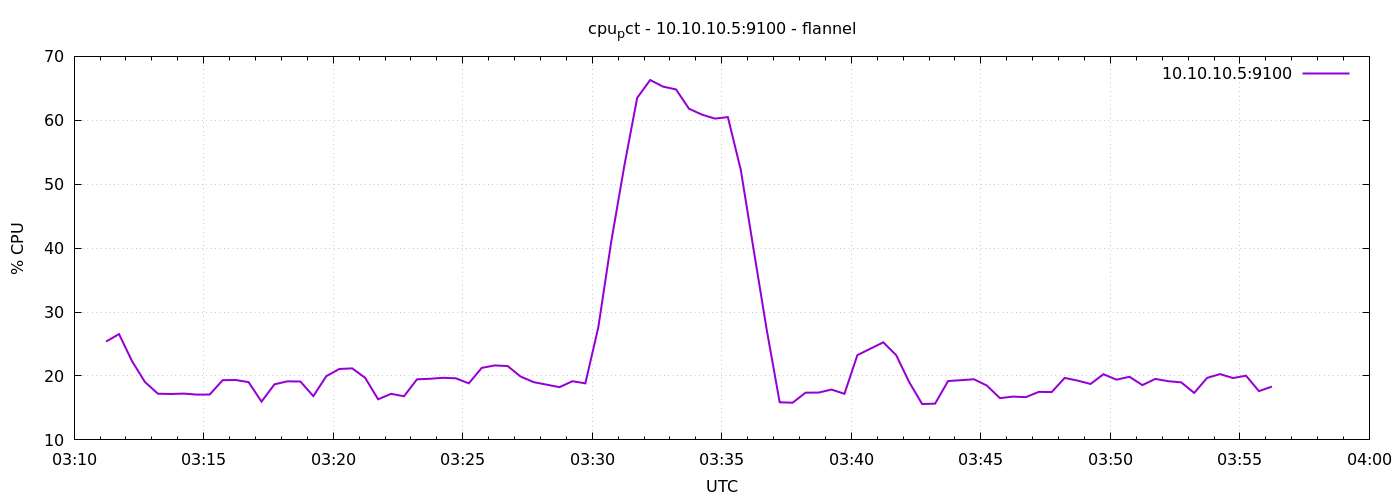

Values plotted in this chart, from the file beside it:
1791342674	25.390476190476065
1791342704	26.55
1791342734	22.33
1791342764	19.06
1791342794	17.23
1791342824	17.18
1791342854	17.25
1791342884	17.09
1791342914	17.1
1791342944	19.34
1791342974	19.37
1791343004	19.04
1791343034	15.99
1791343064	18.7
1791343094	19.16
1791343124	19.13
1791343154	16.85
1791343184	19.97
1791343214	21.1
1791343244	21.19
1791343274	19.71
1791343304	16.35
1791343334	17.21
1791343364	16.83
1791343394	19.48
1791343424	19.56
1791343454	19.71
1791343484	19.64
1791343514	18.85
1791343544	21.27
1791343574	21.65
1791343604	21.55
1791343634	19.91
1791343664	19.04
1791343694	18.65
1791343724	18.25
1791343754	19.18
1791343784	18.85
1791343814	27.63
1791343844	41.05
1791343874	52.8
1791343904	63.5
1791343934	66.3
1791343964	65.27
1791343994	64.83
1791344024	61.81
1791344054	60.89
1791344084	60.27
1791344114	60.5
1791344144	52.23
1791344174	39.65
1791344204	27.24
1791344234	15.89
1791344264	15.82
1791344294	17.39
1791344324	17.4
1791344354	17.88
1791344384	17.21
1791344414	23.27
1791344444	24.27
1791344474	25.27
... 30 more rows
